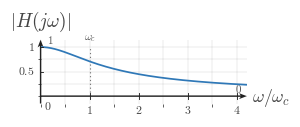

This figure's Python source: (Note: this script raises an exception after producing the figure.)
from __future__ import annotations

from pathlib import Path

import matplotlib
matplotlib.use("Agg")
import matplotlib.pyplot as plt
import numpy as np
from matplotlib.ticker import MultipleLocator

CANONICAL_DPI = 300
PX_PER_DATA_UNIT = 150
BACKGROUND_COLOR = "white"

SIGNAL_COLOR = "#2f78b7"
AXIS_COLOR = "#222222"
LABEL_COLOR = "#444444"
TICK_LABEL_COLOR = "#444444"
GRID_COLOR = "#000000"
GUIDE_COLOR = "#777777"
ANNOTATION_COLOR = "#555555"

plt.rcParams.update(
    {
        "mathtext.fontset": "cm",
        "font.family": "serif",
        "figure.facecolor": BACKGROUND_COLOR,
        "axes.facecolor": BACKGROUND_COLOR,
        "savefig.facecolor": BACKGROUND_COLOR,
        "text.color": LABEL_COLOR,
        "axes.labelcolor": LABEL_COLOR,
        "xtick.color": TICK_LABEL_COLOR,
        "ytick.color": TICK_LABEL_COLOR,
    }
)


def px_to_pt(px):
    return px * 72 / CANONICAL_DPI


def px_to_data(px):
    return px / PX_PER_DATA_UNIT


MARGIN_LEFT_PX = 115
MARGIN_RIGHT_PX = 120
MARGIN_BOTTOM_PX = 95
MARGIN_TOP_PX = 110

SIGNAL_LW = px_to_pt(7.1)
SMOOTH_SIGNAL_LW = px_to_pt(5.2)
AXIS_LW = px_to_pt(4.3)
TICK_LW = px_to_pt(2.7)
GRID_LW = px_to_pt(1.3)
GUIDE_LW = px_to_pt(3.3)
ANNOTATION_LW = px_to_pt(2.9)

TICK_LABEL_SIZE = px_to_pt(35.6)
AXIS_LABEL_SIZE = px_to_pt(53.3)
TOP_LABEL_SIZE = px_to_pt(57.8)
ANNOTATION_SIZE = px_to_pt(33.3)

TICK_HALF_LEN = px_to_data(8.25)
X_TICK_LABEL_Y = -px_to_data(24)
Y_TICK_LABEL_X = px_to_data(18)
ORIGIN_LABEL_X = px_to_data(9)
ORIGIN_LABEL_Y = -px_to_data(12)
X_AXIS_LABEL_X_PAD = px_to_data(15)
X_AXIS_LABEL_Y = -px_to_data(4.5)
Y_AXIS_LABEL_Y_PAD = px_to_data(18)

AXIS_ARROW_SHAFT_WIDTH_DATA = px_to_data(4.3)
AXIS_ARROW_KW = dict(
    angles="xy",
    scale_units="xy",
    scale=1,
    units="xy",
    width=AXIS_ARROW_SHAFT_WIDTH_DATA,
    headwidth=4.2,
    headlength=5.5,
    headaxislength=4.3,
    color=AXIS_COLOR,
    pivot="tail",
    clip_on=False,
)

OUTPUT_PATH = Path(
    "/home/jake/Developer/MA/PIPELINE/Electrical-and-Computer-Engineering/2-Build-Lessons/4-Image-Generation/1-Outputs/Continuous-Time-Signal-Processing/10.3--rc-filters-Images/images/l009-s004-qg-q002-magnitude-response-plot-q002.png"
)

MODE = "lowpass"
SHOW_CURVE_LABELS = False
SHOW_FREQUENCY_END_LABELS = False
SHOW_ENDPOINT_NUMBERS = True


def make_figure(xlim, ylim):
    x_range = xlim[1] - xlim[0]
    y_range = ylim[1] - ylim[0]
    fig_w_px = MARGIN_LEFT_PX + x_range * PX_PER_DATA_UNIT + MARGIN_RIGHT_PX
    fig_h_px = MARGIN_BOTTOM_PX + y_range * PX_PER_DATA_UNIT + MARGIN_TOP_PX
    fig, ax = plt.subplots(
        figsize=(fig_w_px / CANONICAL_DPI, fig_h_px / CANONICAL_DPI),
        dpi=CANONICAL_DPI,
        facecolor=BACKGROUND_COLOR,
        constrained_layout=True,
    )
    return fig, ax


def math_label(value):
    if abs(value - round(value)) < 1e-9:
        return rf"${int(round(value))}$"
    return rf"${value:g}$"


def setup_axes(ax, xlim, ylim):
    ax.set_xlim(*xlim)
    ax.set_ylim(*ylim)
    ax.set_aspect("equal", adjustable="box")
    ax.set_xticks([1, 2, 3, 4])
    ax.set_yticks([0.5, 1.0])
    ax.xaxis.set_minor_locator(MultipleLocator(0.5))
    ax.yaxis.set_minor_locator(MultipleLocator(0.25))
    ax.grid(True, which="both", linewidth=GRID_LW, alpha=0.18, color=GRID_COLOR)
    ax.set_axisbelow(True)
    for spine in ax.spines.values():
        spine.set_visible(False)
    ax.tick_params(left=False, bottom=False, labelleft=False, labelbottom=False)

    x0, x1 = xlim
    y0, y1 = ylim
    ax.quiver(x0, 0, x1 - x0, 0, **AXIS_ARROW_KW)
    ax.quiver(0, y0, 0, y1 - y0, **AXIS_ARROW_KW)

    for t in [1, 2, 3, 4]:
        ax.plot([t, t], [-TICK_HALF_LEN, TICK_HALF_LEN], color=AXIS_COLOR, lw=TICK_LW, zorder=5)
        ax.text(t, X_TICK_LABEL_Y, math_label(t), fontsize=TICK_LABEL_SIZE, ha="center", va="top", color=TICK_LABEL_COLOR)
    for y in [0.5, 1.0]:
        ax.plot([-TICK_HALF_LEN, TICK_HALF_LEN], [y, y], color=AXIS_COLOR, lw=TICK_LW, zorder=5)
        ax.text(-Y_TICK_LABEL_X, y, math_label(y), fontsize=TICK_LABEL_SIZE, ha="right", va="center", color=TICK_LABEL_COLOR)

    ax.text(ORIGIN_LABEL_X, ORIGIN_LABEL_Y, r"$0$", fontsize=TICK_LABEL_SIZE, ha="left", va="top", color=TICK_LABEL_COLOR)
    ax.text(x1 + X_AXIS_LABEL_X_PAD, X_AXIS_LABEL_Y, r"$\omega/\omega_c$", fontsize=AXIS_LABEL_SIZE, ha="left", va="center", color=LABEL_COLOR, clip_on=False)
    ax.text(0, y1 + Y_AXIS_LABEL_Y_PAD, r"$|H(j\omega)|$", fontsize=TOP_LABEL_SIZE, ha="center", va="bottom", color=LABEL_COLOR, clip_on=False)


def draw_dotted_guide(ax, x_values, y_values):
    ax.plot(x_values, y_values, color=GUIDE_COLOR, linewidth=GUIDE_LW, linestyle=(0, (1.1, 2.4)), zorder=3)


def draw_label(ax, x, y, text, *, size=ANNOTATION_SIZE, ha="center", va="center", color=LABEL_COLOR):
    ax.text(x, y, text, fontsize=size, ha=ha, va=va, color=color)


def lowpass_mag(u):
    return 1.0 / np.sqrt(1.0 + u * u)


def highpass_mag(u):
    return u / np.sqrt(1.0 + u * u)


def plot_curve(ax, kind, *, lw=SMOOTH_SIGNAL_LW):
    u = np.linspace(0.0, 4.2, 600)
    y = lowpass_mag(u) if kind == "lowpass" else highpass_mag(u)
    ax.plot(u, y, color=SIGNAL_COLOR, linewidth=lw, solid_capstyle="round", zorder=4)
    return u, y


def draw_cutoff_marker(ax, x=1.0):
    draw_dotted_guide(ax, [x, x], [0.0, 1.02])
    draw_label(ax, x, 1.06, r"$\omega_c$", size=ANNOTATION_SIZE, ha="center", va="bottom", color=ANNOTATION_COLOR)


def draw_end_text(ax, left_text, right_text):
    draw_label(ax, 0.14, 0.06, left_text, size=ANNOTATION_SIZE, ha="left", va="bottom", color=ANNOTATION_COLOR)
    draw_label(ax, 3.10, 0.06, right_text, size=ANNOTATION_SIZE, ha="left", va="bottom", color=ANNOTATION_COLOR)


def draw_curve_label(ax, kind):
    if kind == "lowpass":
        draw_label(ax, 0.78, 0.88, "low-pass", size=ANNOTATION_SIZE, ha="left", va="center", color=ANNOTATION_COLOR)
    else:
        draw_label(ax, 2.12, 0.88, "high-pass", size=ANNOTATION_SIZE, ha="left", va="center", color=ANNOTATION_COLOR)


def build_comparison(ax):
    plot_curve(ax, "lowpass")
    plot_curve(ax, "highpass", lw=SMOOTH_SIGNAL_LW)
    draw_cutoff_marker(ax)
    if SHOW_CURVE_LABELS:
        draw_curve_label(ax, "lowpass")
        draw_curve_label(ax, "highpass")
    if SHOW_FREQUENCY_END_LABELS:
        draw_end_text(ax, "low frequency", "high frequency")


def build_single(ax, kind):
    plot_curve(ax, kind)
    draw_cutoff_marker(ax)
    if SHOW_ENDPOINT_NUMBERS:
        if kind == "lowpass":
            draw_label(ax, 0.14, 1.03, r"$1$", size=ANNOTATION_SIZE, ha="left", va="bottom", color=ANNOTATION_COLOR)
            draw_label(ax, 3.95, 0.04, r"$0$", size=ANNOTATION_SIZE, ha="left", va="bottom", color=ANNOTATION_COLOR)
        else:
            draw_label(ax, 0.14, 0.04, r"$0$", size=ANNOTATION_SIZE, ha="left", va="bottom", color=ANNOTATION_COLOR)
            draw_label(ax, 3.95, 1.03, r"$1$", size=ANNOTATION_SIZE, ha="left", va="bottom", color=ANNOTATION_COLOR)
    if SHOW_CURVE_LABELS:
        draw_label(ax, 1.75, 0.74 if kind == "lowpass" else 0.88, "low-pass" if kind == "lowpass" else "high-pass", size=ANNOTATION_SIZE, ha="left", va="center", color=ANNOTATION_COLOR)


def render():
    xlim = (0.0, 4.2)
    ylim = (-0.15, 1.15)
    fig, ax = make_figure(xlim, ylim)
    setup_axes(ax, xlim, ylim)
    if MODE == "comparison":
        build_comparison(ax)
    else:
        build_single(ax, MODE)
    OUTPUT_PATH.parent.mkdir(parents=True, exist_ok=True)
    fig.savefig(OUTPUT_PATH, dpi=CANONICAL_DPI, bbox_inches="tight", facecolor=BACKGROUND_COLOR)
    plt.close(fig)


if __name__ == "__main__":
    render()
